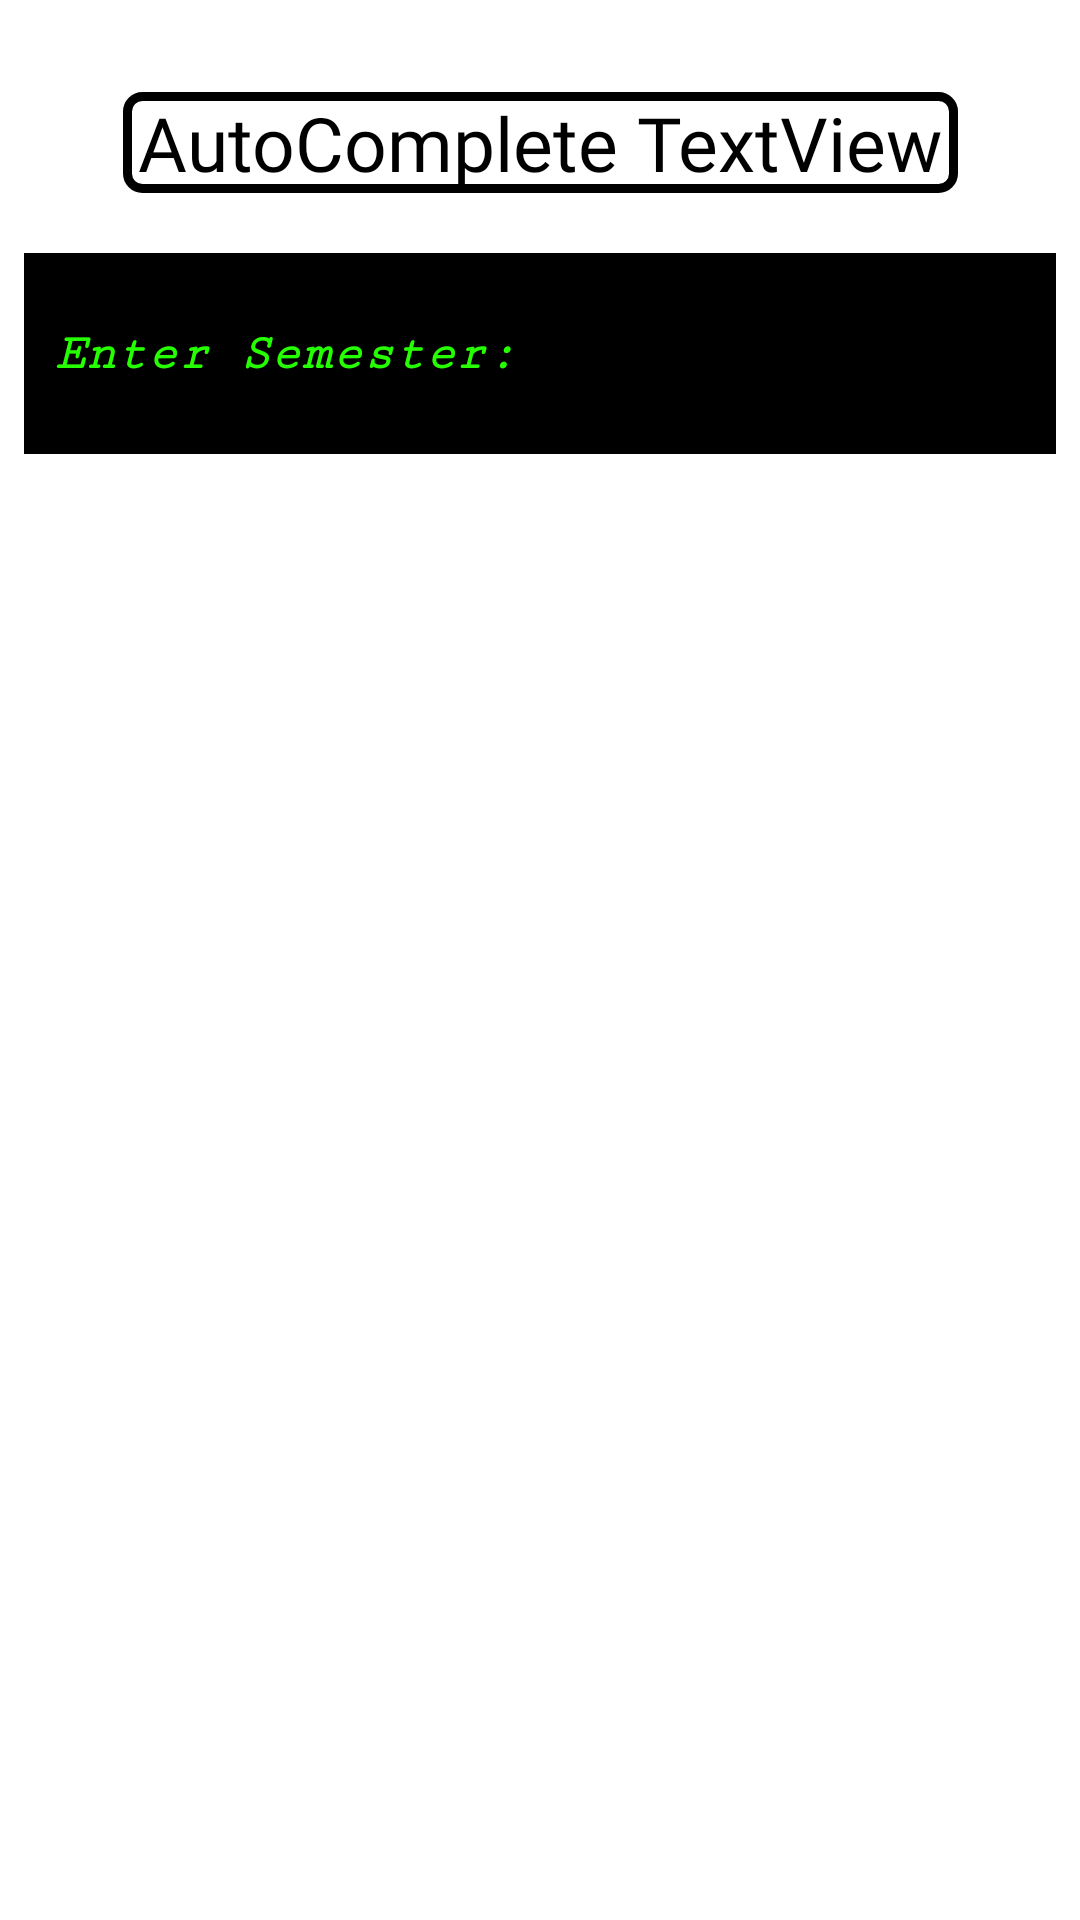

Write the Android layout XML for this screen, with the resource values it uses.
<!-- AndroidManifest.xml: application theme Theme.CollegeAndroidPrograms -->
<!-- res/layout/activity_sixth_sem_subjects.xml -->
<?xml version="1.0" encoding="utf-8"?>
<androidx.constraintlayout.widget.ConstraintLayout xmlns:android="http://schemas.android.com/apk/res/android"
    xmlns:app="http://schemas.android.com/apk/res-auto"
    xmlns:tools="http://schemas.android.com/tools"
    android:layout_width="match_parent"
    android:layout_height="match_parent"
    tools:context=".Prac8_2SixthSemSubjects">

    <TextView
        android:id="@+id/textView8"
        android:layout_width="wrap_content"
        android:layout_height="wrap_content"
        android:fontFamily="@font/secular_one"
        android:text="AutoComplete TextView"
        android:background="@drawable/rectangle"
        android:paddingRight="5dp"
        android:paddingLeft="5dp"
        android:textColor="@color/black"
        android:textSize="25dp"
        app:layout_constraintBottom_toTopOf="@+id/autoCompleteTextView2"
        app:layout_constraintEnd_toEndOf="parent"
        app:layout_constraintStart_toStartOf="parent"
        app:layout_constraintTop_toTopOf="parent"
        app:layout_constraintVertical_bias="0.606" />

    <AutoCompleteTextView
        android:id="@+id/autoCompleteTextView2"
        android:layout_width="344dp"
        android:layout_height="67dp"
        android:background="#000000"
        android:fontFamily="serif-monospace"
        android:hint="Enter Semester: "
        android:padding="10dp"
        android:textSize="17dp"
        android:textColor="#25FF00"
        android:textColorHint="#25FF00"
        android:textStyle="bold|italic"
        app:layout_constraintBottom_toBottomOf="parent"
        app:layout_constraintEnd_toEndOf="parent"
        app:layout_constraintStart_toStartOf="parent"
        app:layout_constraintTop_toTopOf="parent"
        app:layout_constraintVertical_bias="0.147" />
</androidx.constraintlayout.widget.ConstraintLayout>
<!-- resources referenced by this layout -->
<resources>
  <color name="black">#FF000000</color>
  <!-- drawable rectangle (drawable) -->
  <?xml version="1.0" encoding="utf-8"?>
  <shape xmlns:android="http://schemas.android.com/apk/res/android"
      android:shape="rectangle" >
  
      
      <solid
          android:color="#00000000" >
      </solid>
  
      
      <stroke
          android:width="3dp"
          android:color="@color/black" >
      </stroke>
  
      
      <corners
          android:radius="5dp"   >
      </corners>
  
  </shape>
  <style name="Theme.CollegeAndroidPrograms" parent="Theme.MaterialComponents.Light.NoActionBar">
          
          <item name="colorPrimary">@color/purple_500</item>
          <item name="colorPrimaryVariant">@color/purple_700</item>
          <item name="colorOnPrimary">@color/white</item>
          
          <item name="colorSecondary">@color/teal_200</item>
          <item name="colorSecondaryVariant">@color/teal_700</item>
          <item name="colorOnSecondary">@color/black</item>
          
          <item name="android:statusBarColor" tools:targetApi="l">@color/black</item>
          
          <item name="color">@color/green</item>
      </style>
  <color name="purple_500">#FF6A5F</color>
  <color name="purple_700">#FF6A5F</color>
  <color name="white">#FFFFFFFF</color>
  <color name="teal_200">#0040FF</color>
  <color name="teal_700">#FF018786</color>
  <color name="green">#78FF00</color>
</resources>
